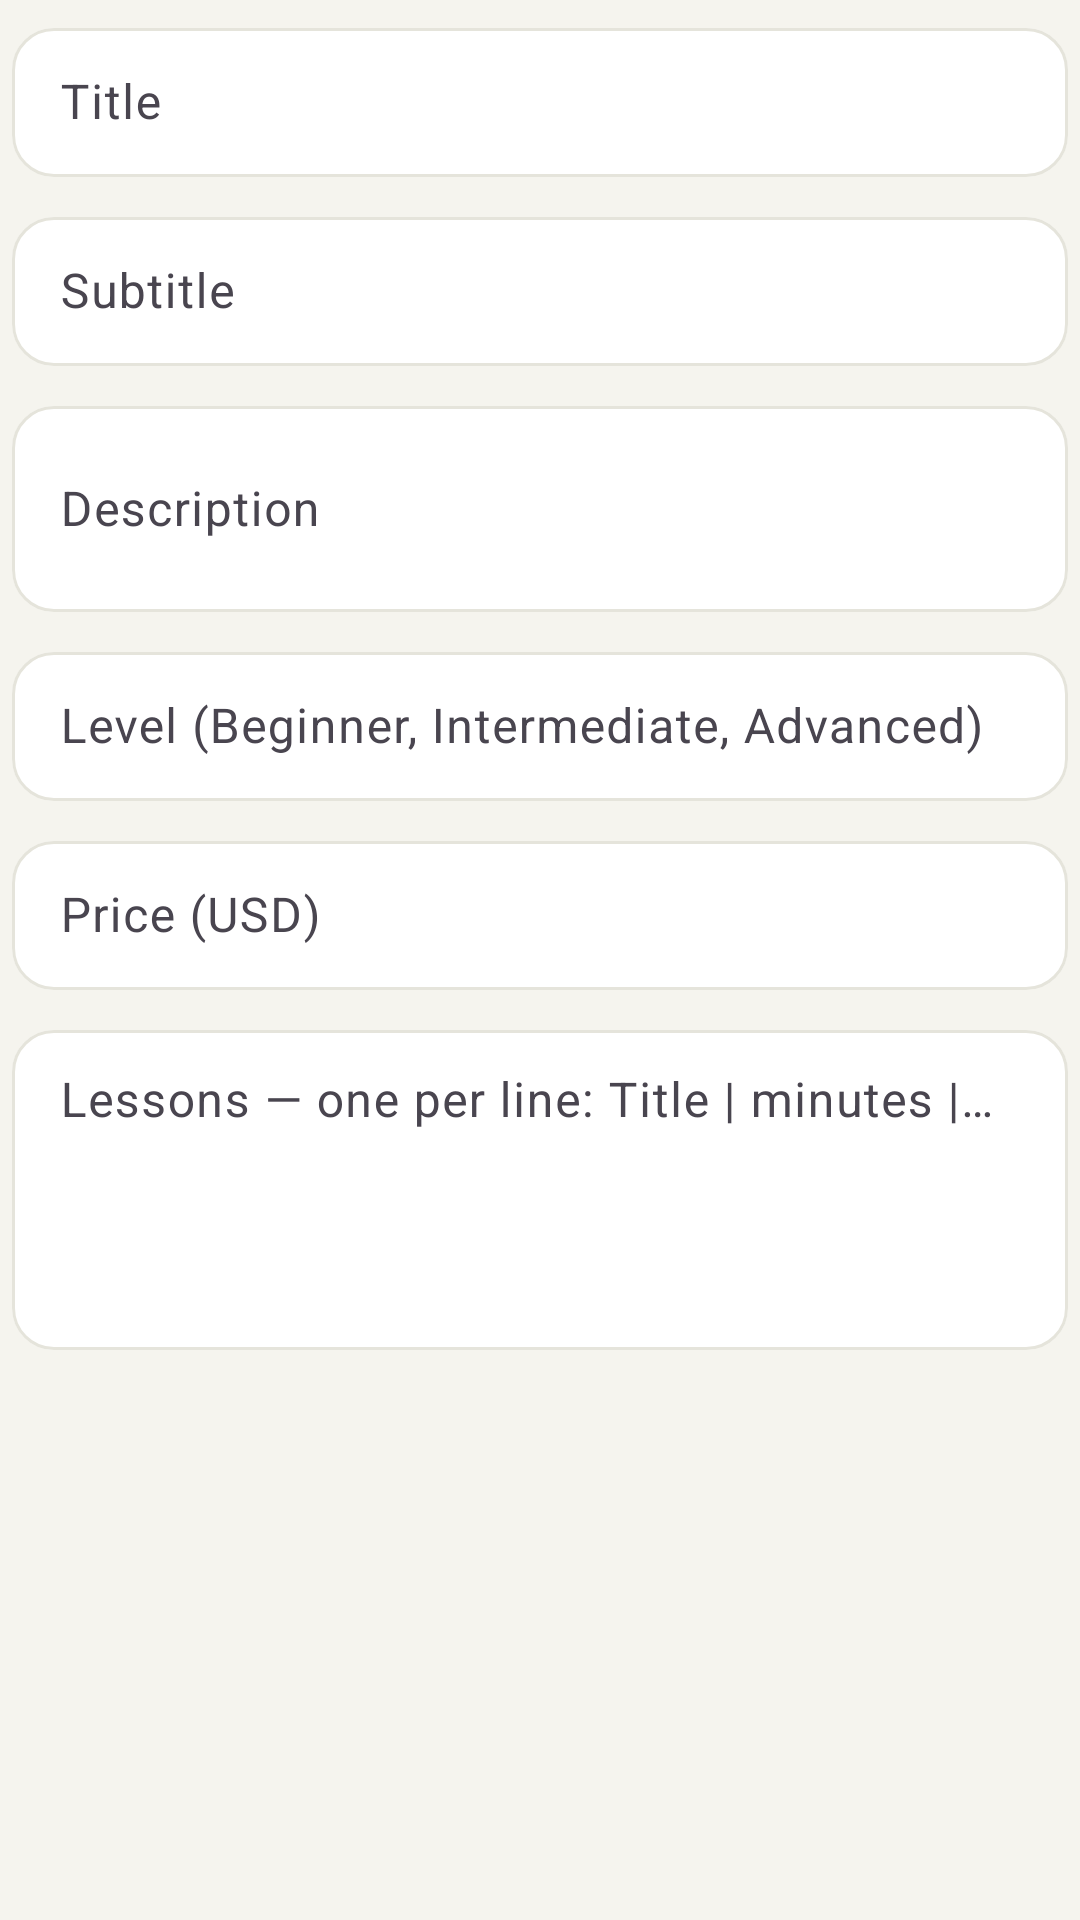

This screen was rendered from an Android layout file. Write that file and the resources it references.
<!-- AndroidManifest.xml: application theme Theme.ATG -->
<!-- res/layout/dialog_course.xml -->
<?xml version="1.0" encoding="utf-8"?>
<ScrollView xmlns:android="http://schemas.android.com/apk/res/android"
    android:layout_width="match_parent"
    android:layout_height="wrap_content">

    <LinearLayout
        android:layout_width="match_parent"
        android:layout_height="wrap_content"
        android:orientation="vertical"
        android:padding="4dp">

        <com.google.android.material.textfield.TextInputLayout
            style="@style/Widget.ATG.Input"
            android:layout_width="match_parent"
            android:layout_height="wrap_content"
            android:hint="Title">

            <com.google.android.material.textfield.TextInputEditText
                android:id="@+id/etCourseTitle"
                style="@style/Widget.ATG.InputEdit"
                android:layout_width="match_parent"
                android:layout_height="wrap_content"
                android:inputType="text" />
        </com.google.android.material.textfield.TextInputLayout>

        <com.google.android.material.textfield.TextInputLayout
            style="@style/Widget.ATG.Input"
            android:layout_width="match_parent"
            android:layout_height="wrap_content"
            android:layout_marginTop="8dp"
            android:hint="Subtitle">

            <com.google.android.material.textfield.TextInputEditText
                android:id="@+id/etCourseSubtitle"
                style="@style/Widget.ATG.InputEdit"
                android:layout_width="match_parent"
                android:layout_height="wrap_content"
                android:inputType="text" />
        </com.google.android.material.textfield.TextInputLayout>

        <com.google.android.material.textfield.TextInputLayout
            style="@style/Widget.ATG.Input"
            android:layout_width="match_parent"
            android:layout_height="wrap_content"
            android:layout_marginTop="8dp"
            android:hint="Description">

            <com.google.android.material.textfield.TextInputEditText
                android:id="@+id/etCourseDesc"
                style="@style/Widget.ATG.InputEdit"
                android:layout_width="match_parent"
                android:layout_height="wrap_content"
                android:inputType="textMultiLine"
                android:minLines="2" />
        </com.google.android.material.textfield.TextInputLayout>

        <com.google.android.material.textfield.TextInputLayout
            style="@style/Widget.ATG.Input"
            android:layout_width="match_parent"
            android:layout_height="wrap_content"
            android:layout_marginTop="8dp"
            android:hint="Level (Beginner, Intermediate, Advanced)">

            <com.google.android.material.textfield.TextInputEditText
                android:id="@+id/etCourseLevel"
                style="@style/Widget.ATG.InputEdit"
                android:layout_width="match_parent"
                android:layout_height="wrap_content"
                android:inputType="text" />
        </com.google.android.material.textfield.TextInputLayout>

        <com.google.android.material.textfield.TextInputLayout
            style="@style/Widget.ATG.Input"
            android:layout_width="match_parent"
            android:layout_height="wrap_content"
            android:layout_marginTop="8dp"
            android:hint="Price (USD)">

            <com.google.android.material.textfield.TextInputEditText
                android:id="@+id/etCoursePrice"
                style="@style/Widget.ATG.InputEdit"
                android:layout_width="match_parent"
                android:layout_height="wrap_content"
                android:inputType="numberDecimal" />
        </com.google.android.material.textfield.TextInputLayout>

        <com.google.android.material.textfield.TextInputLayout
            style="@style/Widget.ATG.Input"
            android:layout_width="match_parent"
            android:layout_height="wrap_content"
            android:layout_marginTop="8dp"
            android:hint="Lessons — one per line: Title | minutes | content | video URL (optional)">

            <com.google.android.material.textfield.TextInputEditText
                android:id="@+id/etCourseLessons"
                style="@style/Widget.ATG.InputEdit"
                android:layout_width="match_parent"
                android:layout_height="wrap_content"
                android:gravity="top"
                android:inputType="textMultiLine"
                android:minLines="4" />
        </com.google.android.material.textfield.TextInputLayout>
    </LinearLayout>
</ScrollView>
<!-- resources referenced by this layout -->
<resources>
  <style name="Widget.ATG.Input" parent="Widget.Material3.TextInputLayout.OutlinedBox">
          <item name="boxBackgroundMode">outline</item>
          <item name="boxBackgroundColor">@color/surface</item>
          <item name="boxStrokeColor">@color/input_stroke</item>
          <item name="boxStrokeWidth">1dp</item>
          <item name="boxStrokeWidthFocused">1.5dp</item>
          <item name="boxCornerRadiusTopStart">14dp</item>
          <item name="boxCornerRadiusTopEnd">14dp</item>
          <item name="boxCornerRadiusBottomStart">14dp</item>
          <item name="boxCornerRadiusBottomEnd">14dp</item>
          <item name="hintTextColor">@color/muted</item>
          <item name="errorTextColor">@color/red_text</item>
      </style>
  <style name="Widget.ATG.InputEdit" parent="Widget.Material3.TextInputEditText.OutlinedBox">
          <item name="android:textSize">16sp</item>
          <item name="android:textColor">@color/ink</item>
          <item name="android:paddingTop">14dp</item>
          <item name="android:paddingBottom">14dp</item>
      </style>
  <style name="Theme.ATG" parent="Theme.Material3.Light.NoActionBar">
          <item name="colorPrimary">@color/primary</item>
          <item name="colorOnPrimary">@color/ink</item>
          <item name="colorSecondary">@color/gold</item>
          <item name="colorOnSecondary">@color/white</item>
          <item name="colorSurface">@color/surface</item>
          <item name="colorOnSurface">@color/ink</item>
          <item name="colorOutline">@color/stroke</item>
          <item name="android:colorBackground">@color/bg</item>
          <item name="android:statusBarColor">@color/bg</item>
          <item name="android:windowLightStatusBar">true</item>
          <item name="android:navigationBarColor">@color/surface</item>
          <item name="android:windowLightNavigationBar">true</item>
          <item name="android:windowBackground">@color/bg</item>
          <item name="android:textColorPrimary">@color/ink</item>
          <item name="android:textColorSecondary">@color/muted</item>
          <item name="materialButtonStyle">@style/Widget.ATG.Button</item>
          <item name="bottomSheetDialogTheme">@style/Theme.ATG.BottomSheet</item>
          <item name="materialAlertDialogTheme">@style/Theme.ATG.Dialog</item>
      </style>
  <color name="surface">#FFFFFF</color>
  <color name="muted">#6F6E67</color>
  <color name="red_text">#B3261E</color>
  <color name="ink">#111111</color>
  <color name="primary">#F4A81D</color>
  <color name="gold">#8A6A1F</color>
  <color name="white">#FFFFFF</color>
  <color name="stroke">#E5E4DB</color>
  <color name="bg">#F5F4EE</color>
  <style name="Widget.ATG.Button" parent="Widget.Material3.Button">
          <item name="backgroundTint">@color/primary</item>
          <item name="android:textColor">@color/ink</item>
          <item name="android:textSize">16sp</item>
          <item name="android:textStyle">bold</item>
          <item name="android:letterSpacing">0.01</item>
          <item name="cornerRadius">16dp</item>
          <item name="android:minHeight">@dimen/button_height</item>
          <item name="android:insetTop">0dp</item>
          <item name="android:insetBottom">0dp</item>
          <item name="android:paddingLeft">20dp</item>
          <item name="android:paddingRight">20dp</item>
          <item name="rippleColor">#26000000</item>
          <item name="elevation">0dp</item>
      </style>
  <style name="Theme.ATG.BottomSheet" parent="ThemeOverlay.Material3.BottomSheetDialog">
          <item name="android:colorBackground">@color/surface</item>
          <item name="colorSurface">@color/surface</item>
          <item name="android:navigationBarColor">@color/surface</item>
      </style>
  <style name="Theme.ATG.Dialog" parent="ThemeOverlay.Material3.MaterialAlertDialog">
          <item name="colorSurface">@color/surface</item>
          <item name="colorOnSurface">@color/ink</item>
          <item name="android:colorBackground">@color/surface</item>
      </style>
  <dimen name="button_height">54dp</dimen>
</resources>
